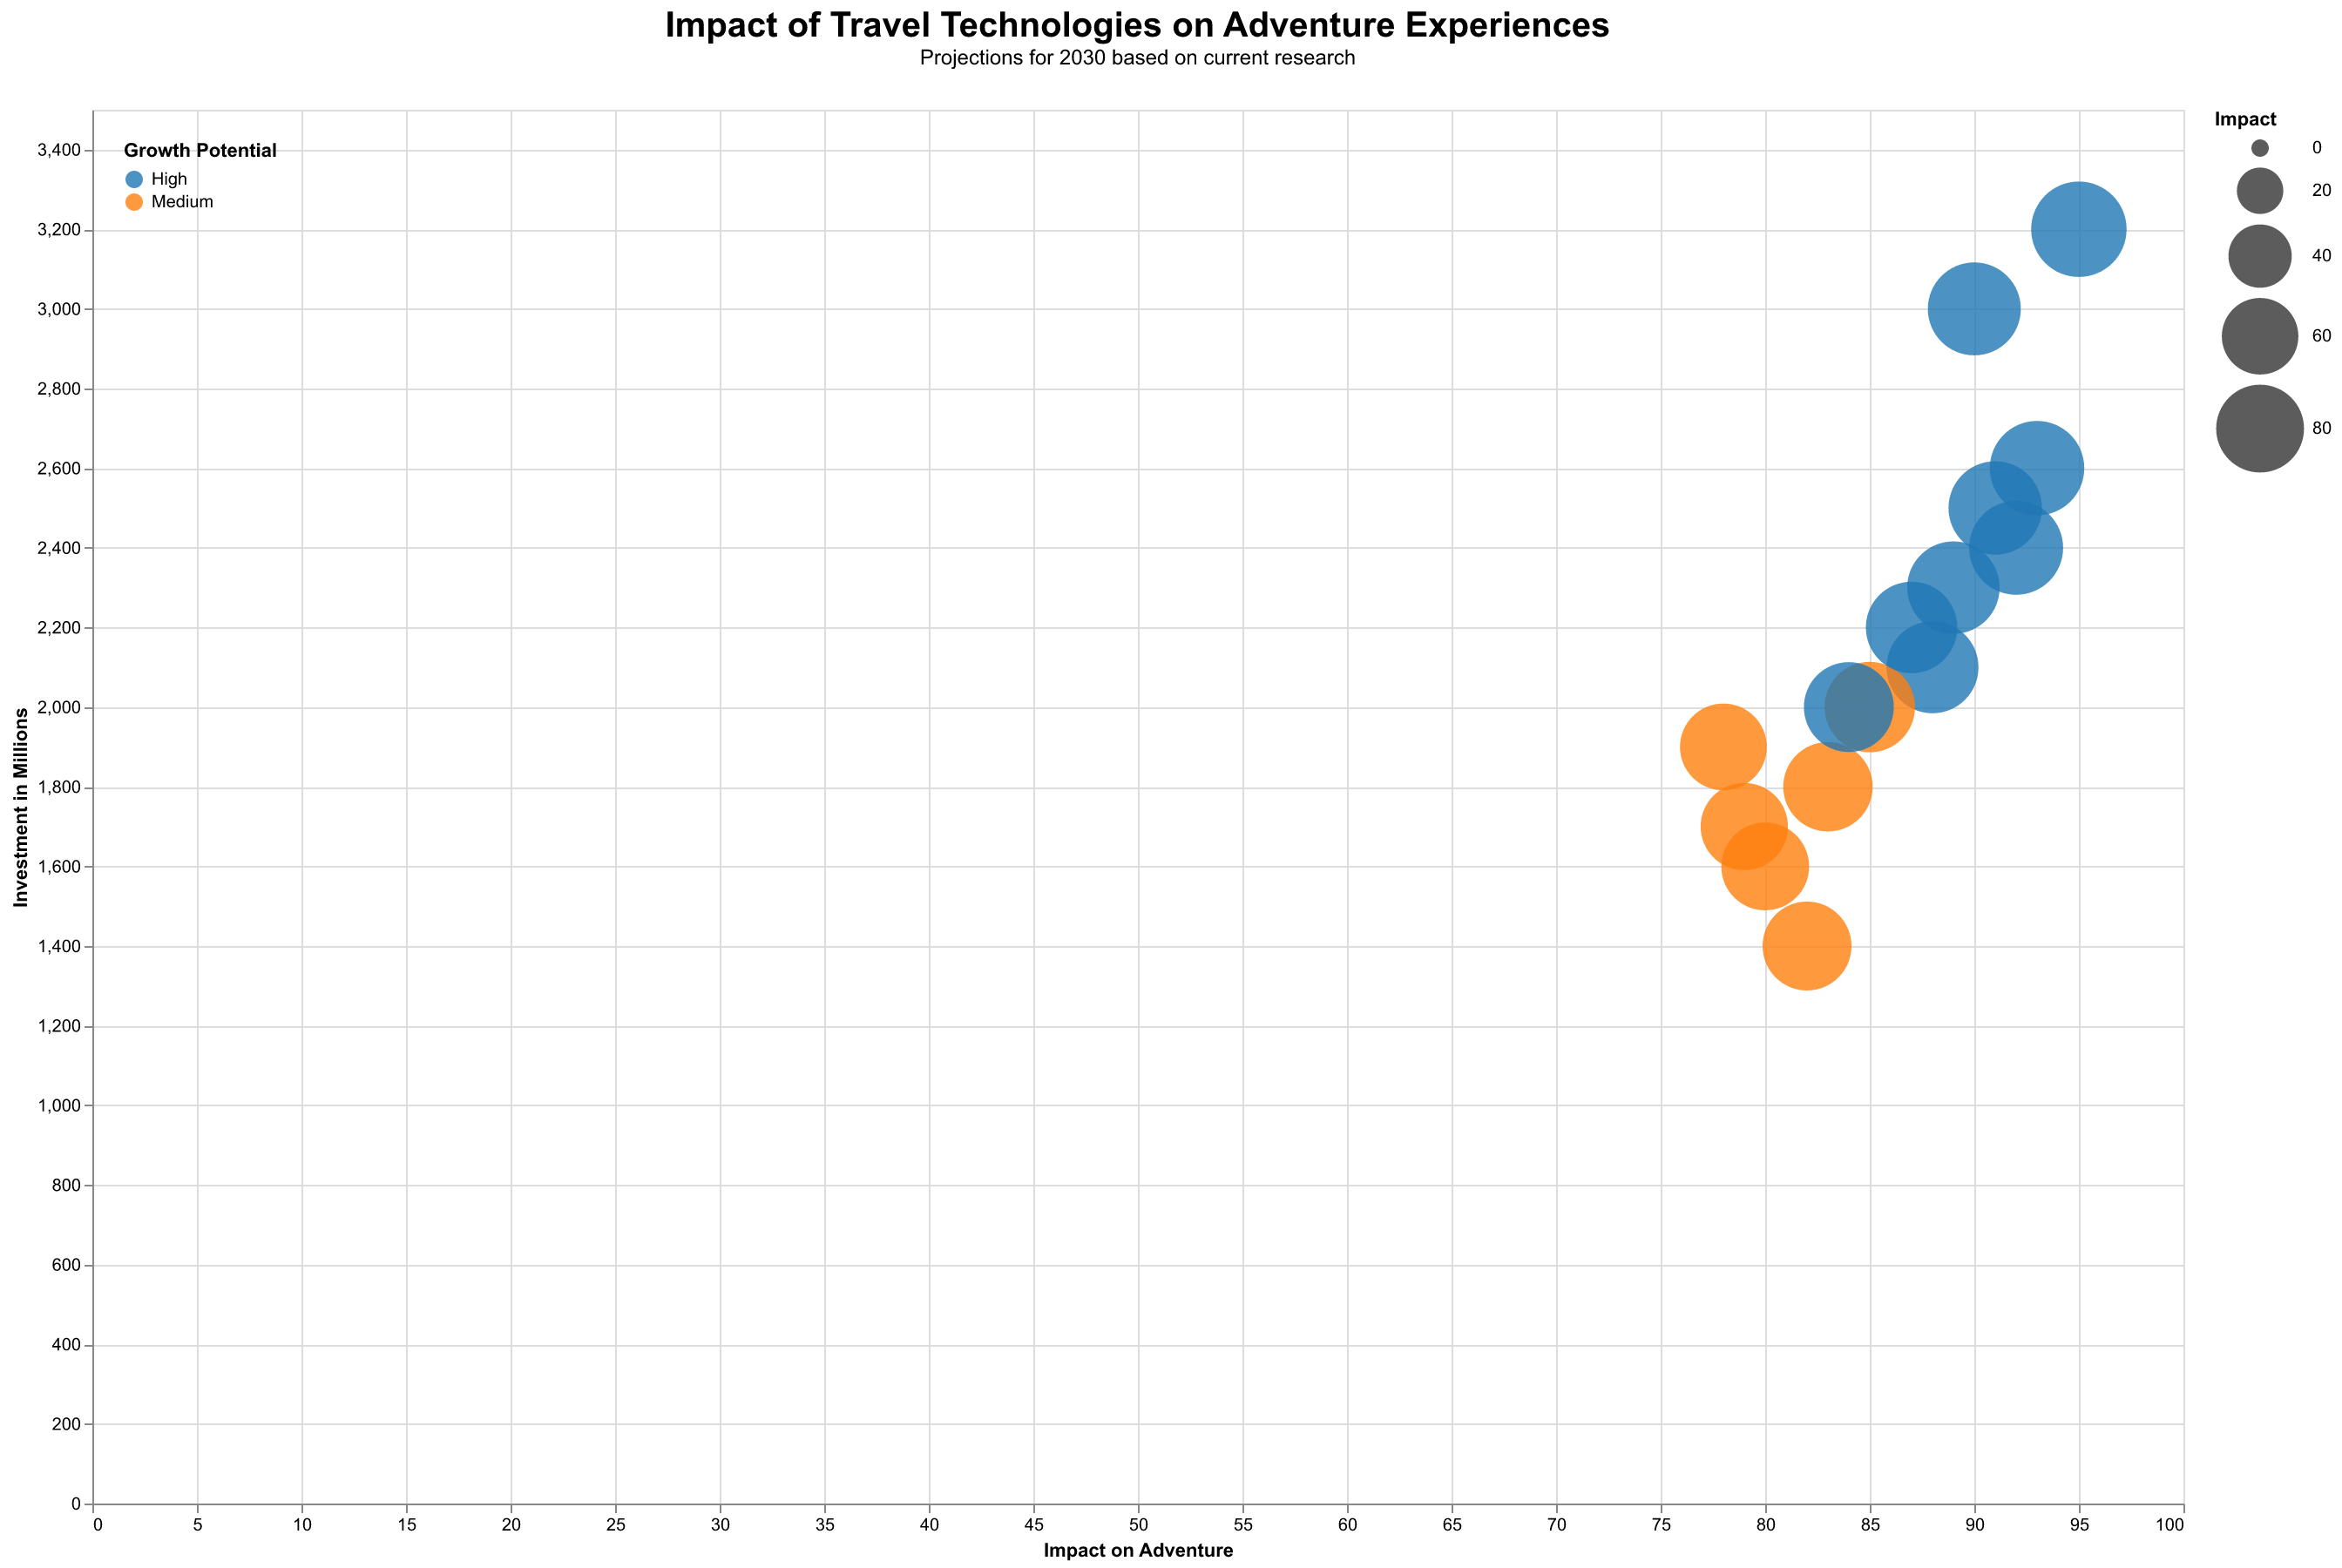

The file beside this chart, header and first rows:
Aspect, Technology, Impact, Investment ($M), Growth Potential
Adventure Travel, Drones, 92, 2400, High
Eco-Tourism, Sustainable Transport, 88, 2100, High
Space Tourism, Spacecraft, 95, 3200, High
Underwater Exploration, Submarines, 85, 2000, Medium
Mountain Expeditions, High-Tech Gear, 83, 1800, Medium
Desert Travel, Rover Vehicles, 79, 1700, Medium
Urban Adventures, Smart City Tech, 80, 1600, Medium
Polar Expeditions, Icebreakers, 91, 2500, High
Forest Trails, Geo-Mapping, 82, 1400, Medium
Cultural Tours, AR/VR Guides, 87, 2200, High
Ocean Cruising, Eco-Friendly Ships, 78, 1900, Medium
Wildlife Safaris, AI Monitoring, 84, 2000, High
Extreme Sports, Safety Tech, 89, 2300, High
Spacewalks, Suit Enhancements, 93, 2600, High
Deep Space Missions, Long-Distance Comms, 90, 3000, High
